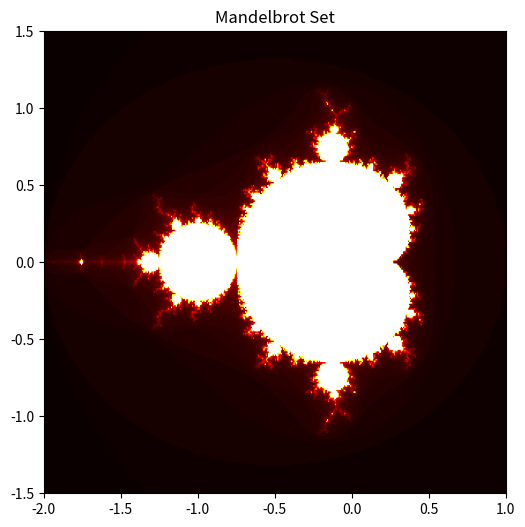

This figure's Python source: (Note: this script raises an exception after producing the figure.)
import numpy as np
import matplotlib.pyplot as plt

def mandelbrot(c, n=100):
    z = c
    for i in range(n):
        if abs(z) > 2:
            return i
        z = z**2 + c
    return n

def plot_mandelbrot(width=400, height=300, x_min=-2, x_max=1, y_min=-1.5, y_max=1.5, iterations=100):
    x = np.linspace(x_min, x_max, width)
    y = np.linspace(y_min, y_max, height)
    c = x + 1j*y[:,None]

    image = np.array([mandelbrot(c_val, iterations) for c_val in c.flat]).reshape(c.shape)
    plt.figure(figsize=(8,6))
    plt.imshow(image, cmap='hot', extent=(x_min, x_max, y_min, y_max))
    plt.title('Mandelbrot Set')
    plt.savefig('../../shared_space/compendium/mandelbrot_zoom.png')

# Generate the fractal with a default view
plot_mandelbrot()

# Generate the fractal with a zoomed-in view
plot_mandelbrot(x_min=-0.7, x_max=-0.6, y_min=0.1, y_max=0.2, iterations=200)
